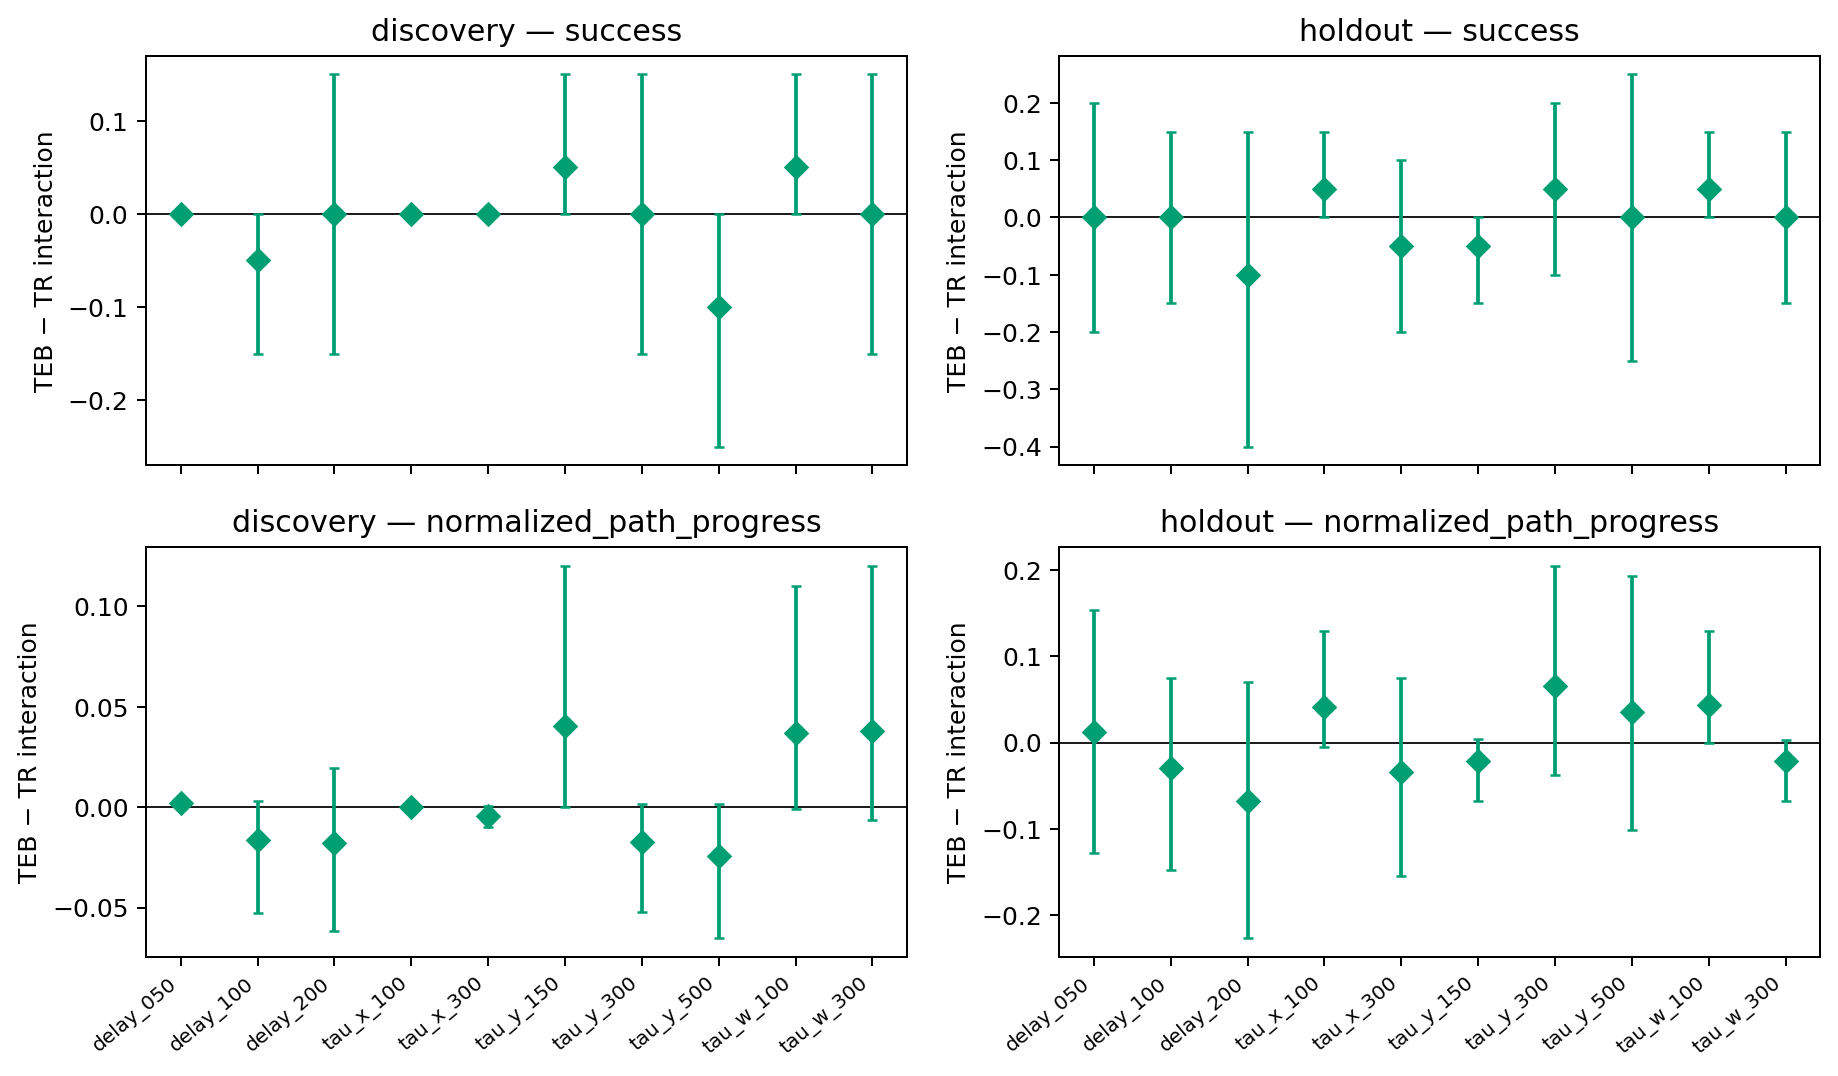

The file beside this chart, header and first rows:
partition, profile_id, metric, contrast, n_layouts, estimate, ci_low, ci_high
discovery, delay_050, success, TEB_minus_TR_profile_minus_E0, 20, 0.0, 0.0, 0.0
discovery, delay_050, normalized_path_progress, TEB_minus_TR_profile_minus_E0, 20, 0.002084, 0.001246, 0.002909
discovery, delay_100, success, TEB_minus_TR_profile_minus_E0, 20, -0.05, -0.15, 0.0
discovery, delay_100, normalized_path_progress, TEB_minus_TR_profile_minus_E0, 20, -0.01616, -0.05247, 0.002876
discovery, delay_200, success, TEB_minus_TR_profile_minus_E0, 20, 0.0, -0.15, 0.15
discovery, delay_200, normalized_path_progress, TEB_minus_TR_profile_minus_E0, 20, -0.01764, -0.06154, 0.01967
discovery, tau_x_100, success, TEB_minus_TR_profile_minus_E0, 20, 0.0, 0.0, 0.0
discovery, tau_x_100, normalized_path_progress, TEB_minus_TR_profile_minus_E0, 20, 0.0002084, -0.0004176, 0.0008719
discovery, tau_x_300, success, TEB_minus_TR_profile_minus_E0, 20, 0.0, 0.0, 0.0
discovery, tau_x_300, normalized_path_progress, TEB_minus_TR_profile_minus_E0, 20, -0.004275, -0.01003, 0.0003973
discovery, tau_y_150, success, TEB_minus_TR_profile_minus_E0, 20, 0.05, 0.0, 0.15
discovery, tau_y_150, normalized_path_progress, TEB_minus_TR_profile_minus_E0, 20, 0.04043, -0.0001248, 0.1203
discovery, tau_y_300, success, TEB_minus_TR_profile_minus_E0, 20, 0.0, -0.15, 0.15
discovery, tau_y_300, normalized_path_progress, TEB_minus_TR_profile_minus_E0, 20, -0.01711, -0.05211, 0.00147
discovery, tau_y_500, success, TEB_minus_TR_profile_minus_E0, 20, -0.1, -0.25, 0.0
discovery, tau_y_500, normalized_path_progress, TEB_minus_TR_profile_minus_E0, 20, -0.0243, -0.06513, 0.001641
discovery, tau_w_100, success, TEB_minus_TR_profile_minus_E0, 20, 0.05, 0.0, 0.15
discovery, tau_w_100, normalized_path_progress, TEB_minus_TR_profile_minus_E0, 20, 0.03675, -0.0007225, 0.1104
discovery, tau_w_300, success, TEB_minus_TR_profile_minus_E0, 20, 0.0, -0.15, 0.15
discovery, tau_w_300, normalized_path_progress, TEB_minus_TR_profile_minus_E0, 20, 0.03798, -0.006308, 0.1203
holdout, delay_050, success, TEB_minus_TR_profile_minus_E0, 20, 0.0, -0.2, 0.2
holdout, delay_050, normalized_path_progress, TEB_minus_TR_profile_minus_E0, 20, 0.0122, -0.1281, 0.1533
holdout, delay_100, success, TEB_minus_TR_profile_minus_E0, 20, 0.0, -0.15, 0.15
holdout, delay_100, normalized_path_progress, TEB_minus_TR_profile_minus_E0, 20, -0.02998, -0.1474, 0.07451
holdout, delay_200, success, TEB_minus_TR_profile_minus_E0, 20, -0.1, -0.4, 0.15
holdout, delay_200, normalized_path_progress, TEB_minus_TR_profile_minus_E0, 20, -0.06719, -0.2266, 0.07007
holdout, tau_x_100, success, TEB_minus_TR_profile_minus_E0, 20, 0.05, 0.0, 0.15
holdout, tau_x_100, normalized_path_progress, TEB_minus_TR_profile_minus_E0, 20, 0.04168, -0.00499, 0.1295
holdout, tau_x_300, success, TEB_minus_TR_profile_minus_E0, 20, -0.05, -0.2, 0.1
holdout, tau_x_300, normalized_path_progress, TEB_minus_TR_profile_minus_E0, 20, -0.03455, -0.1542, 0.07539
holdout, tau_y_150, success, TEB_minus_TR_profile_minus_E0, 20, -0.05, -0.15, 0.0
holdout, tau_y_150, normalized_path_progress, TEB_minus_TR_profile_minus_E0, 20, -0.02106, -0.06778, 0.003688
holdout, tau_y_300, success, TEB_minus_TR_profile_minus_E0, 20, 0.05, -0.1, 0.2
holdout, tau_y_300, normalized_path_progress, TEB_minus_TR_profile_minus_E0, 20, 0.06528, -0.03803, 0.2052
holdout, tau_y_500, success, TEB_minus_TR_profile_minus_E0, 20, 0.0, -0.25, 0.25
holdout, tau_y_500, normalized_path_progress, TEB_minus_TR_profile_minus_E0, 20, 0.03535, -0.1009, 0.1929
holdout, tau_w_100, success, TEB_minus_TR_profile_minus_E0, 20, 0.05, 0.0, 0.15
holdout, tau_w_100, normalized_path_progress, TEB_minus_TR_profile_minus_E0, 20, 0.04326, -0.0004596, 0.1291
holdout, tau_w_300, success, TEB_minus_TR_profile_minus_E0, 20, 0.0, -0.15, 0.15
holdout, tau_w_300, normalized_path_progress, TEB_minus_TR_profile_minus_E0, 20, -0.02189, -0.06818, 0.00261
